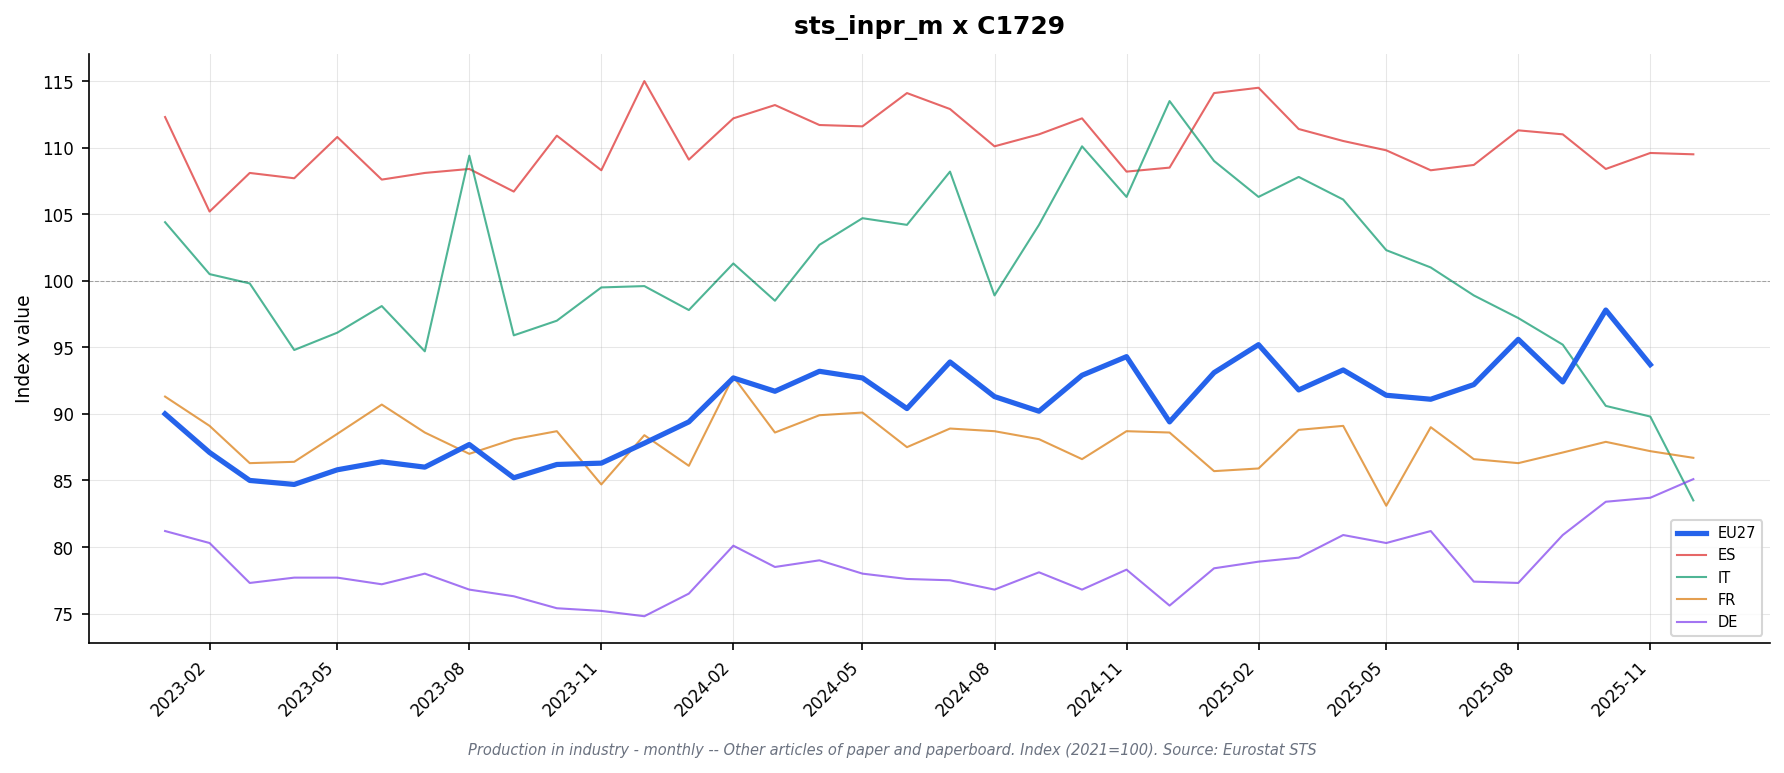

Source data for this figure (header and first rows):
freq, indic_bt, nace_r2, s_adj, unit, geo\TIME_PERIOD, 2023-01_value, 2023-01_flag, 2023-02_value, 2023-02_flag, 2023-03_value, 2023-03_flag, 2023-04_value, 2023-04_flag, 2023-05_value, 2023-05_flag, 2023-06_value, 2023-06_flag, 2023-07_value, 2023-07_flag, 2023-08_value, 2023-08_flag, 2023-09_value, 2023-09_flag
M, PRD, C1729, SCA, I21, DE, 81.2, , 80.3, , 77.3, , 77.7, , 77.7, , 77.2, , 78.0, , 76.8, , 76.3, 
M, PRD, C1729, SCA, I21, EA19, 89.4, , 87.1, , 84.8, , 85.0, , 85.7, , 86.3, , 85.9, , 87.2, , 85.3, 
M, PRD, C1729, SCA, I21, EA20, 90.0, , 87.1, , 85.0, , 84.7, , 85.8, , 86.4, , 86.0, , 87.7, , 85.2, 
M, PRD, C1729, SCA, I21, EA21, 90.0, , 87.1, , 85.0, , 84.7, , 85.8, , 86.4, , 86.0, , 87.7, , 85.2, 
M, PRD, C1729, SCA, I21, ES, 112.3, p, 105.2, p, 108.1, p, 107.7, p, 110.8, p, 107.6, p, 108.1, p, 108.4, p, 106.7, p
M, PRD, C1729, SCA, I21, EU27_2020, 90.0, , 87.1, , 85.0, , 84.7, , 85.8, , 86.4, , 86.0, , 87.7, , 85.2, 
M, PRD, C1729, SCA, I21, FR, 91.3, , 89.1, , 86.3, , 86.4, , 88.5, , 90.7, , 88.6, , 87.0, , 88.1, 
M, PRD, C1729, SCA, I21, IE, , : @C, , : @C, , : @C, , : @C, , : @C, , : @C, , : @C, , : @C, , : @C
M, PRD, C1729, SCA, I21, IT, 104.4, , 100.5, , 99.8, , 94.8, , 96.1, , 98.1, , 94.7, , 109.4, , 95.9, 
M, PRD, C1729, SCA, I21, NL, , : @C, , : @C, , : @C, , : @C, , : @C, , : @C, , : @C, , : @C, , : @C
M, PRD, C1729, SCA, I21, TR, 85.8, , 79.1, , 79.4, , 76.1, , 77.8, , 77.3, , 81.7, , 80.6, , 82.4, 
